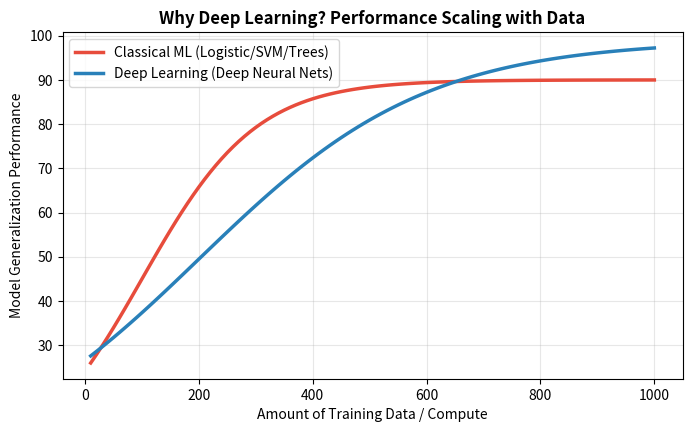

Python code for this plot:
import numpy as np
import matplotlib.pyplot as plt

# Visualize Performance vs Data Volume: Classical ML vs Deep Learning
data_amount = np.linspace(10, 1000, 100)
classical_ml = 90 / (1 + np.exp(-0.01 * (data_amount - 100)))  # Plateaus early
deep_learning = 99 / (1 + np.exp(-0.005 * (data_amount - 200))) # Continues scaling

plt.figure(figsize=(8, 4.5), dpi=100)
plt.plot(data_amount, classical_ml, label='Classical ML (Logistic/SVM/Trees)', color='#e74c3c', lw=2.5)
plt.plot(data_amount, deep_learning, label='Deep Learning (Deep Neural Nets)', color='#2980b9', lw=2.5)
plt.title("Why Deep Learning? Performance Scaling with Data", fontweight='bold')
plt.xlabel("Amount of Training Data / Compute")
plt.ylabel("Model Generalization Performance")
plt.legend()
plt.grid(True, alpha=0.3)
plt.show()

# Exercise Solution
# Answer:
# Classical ML relies on handcrafted features which create an informational bottleneck.
# As data grows, manual feature extractors fail to capture deeper nonlinear interactions.
# Deep neural networks possess higher representational capacity and automatically learn 
# increasingly abstract and rich feature representations layer-by-layer.
